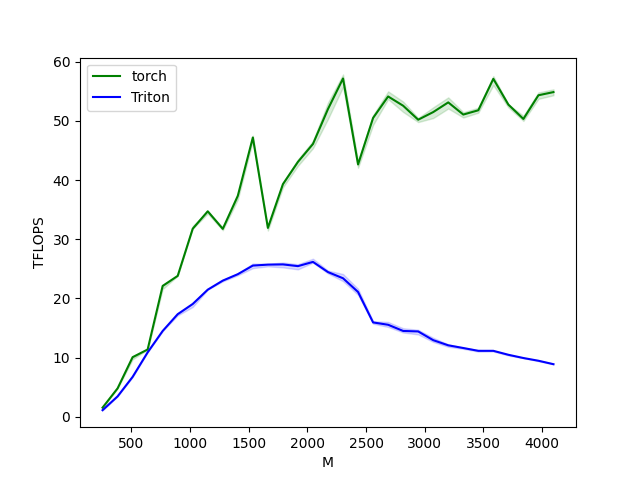

The data file committed next to this chart (first rows):
M, N, K, torch, Triton
256, 256, 256, 1.56, 1.13
384, 384, 384, 4.808, 3.456
512, 512, 512, 10.08, 6.749
640, 640, 640, 11.38, 10.89
768, 768, 768, 22.12, 14.5
896, 896, 896, 23.81, 17.34
1024, 1024, 1024, 31.78, 19.07
1152, 1152, 1152, 34.72, 21.48
1280, 1280, 1280, 31.75, 23.01
1408, 1408, 1408, 37.34, 24.1
1536, 1536, 1536, 47.19, 25.55
1664, 1664, 1664, 31.91, 25.71
1792, 1792, 1792, 39.3, 25.75
1920, 1920, 1920, 43.07, 25.46
2048, 2048, 2048, 46.09, 26.17
2176, 2176, 2176, 52, 24.45
2304, 2304, 2304, 57.15, 23.41
2432, 2432, 2432, 42.63, 21.09
2560, 2560, 2560, 50.49, 15.95
2688, 2688, 2688, 54.11, 15.56
2816, 2816, 2816, 52.55, 14.51
2944, 2944, 2944, 50.19, 14.43
3072, 3072, 3072, 51.48, 12.95
3200, 3200, 3200, 53.11, 12.08
3328, 3328, 3328, 51.06, 11.63
3456, 3456, 3456, 51.78, 11.15
3584, 3584, 3584, 57.09, 11.15
3712, 3712, 3712, 52.74, 10.49
3840, 3840, 3840, 50.31, 9.939
3968, 3968, 3968, 54.32, 9.478
4096, 4096, 4096, 54.85, 8.895
